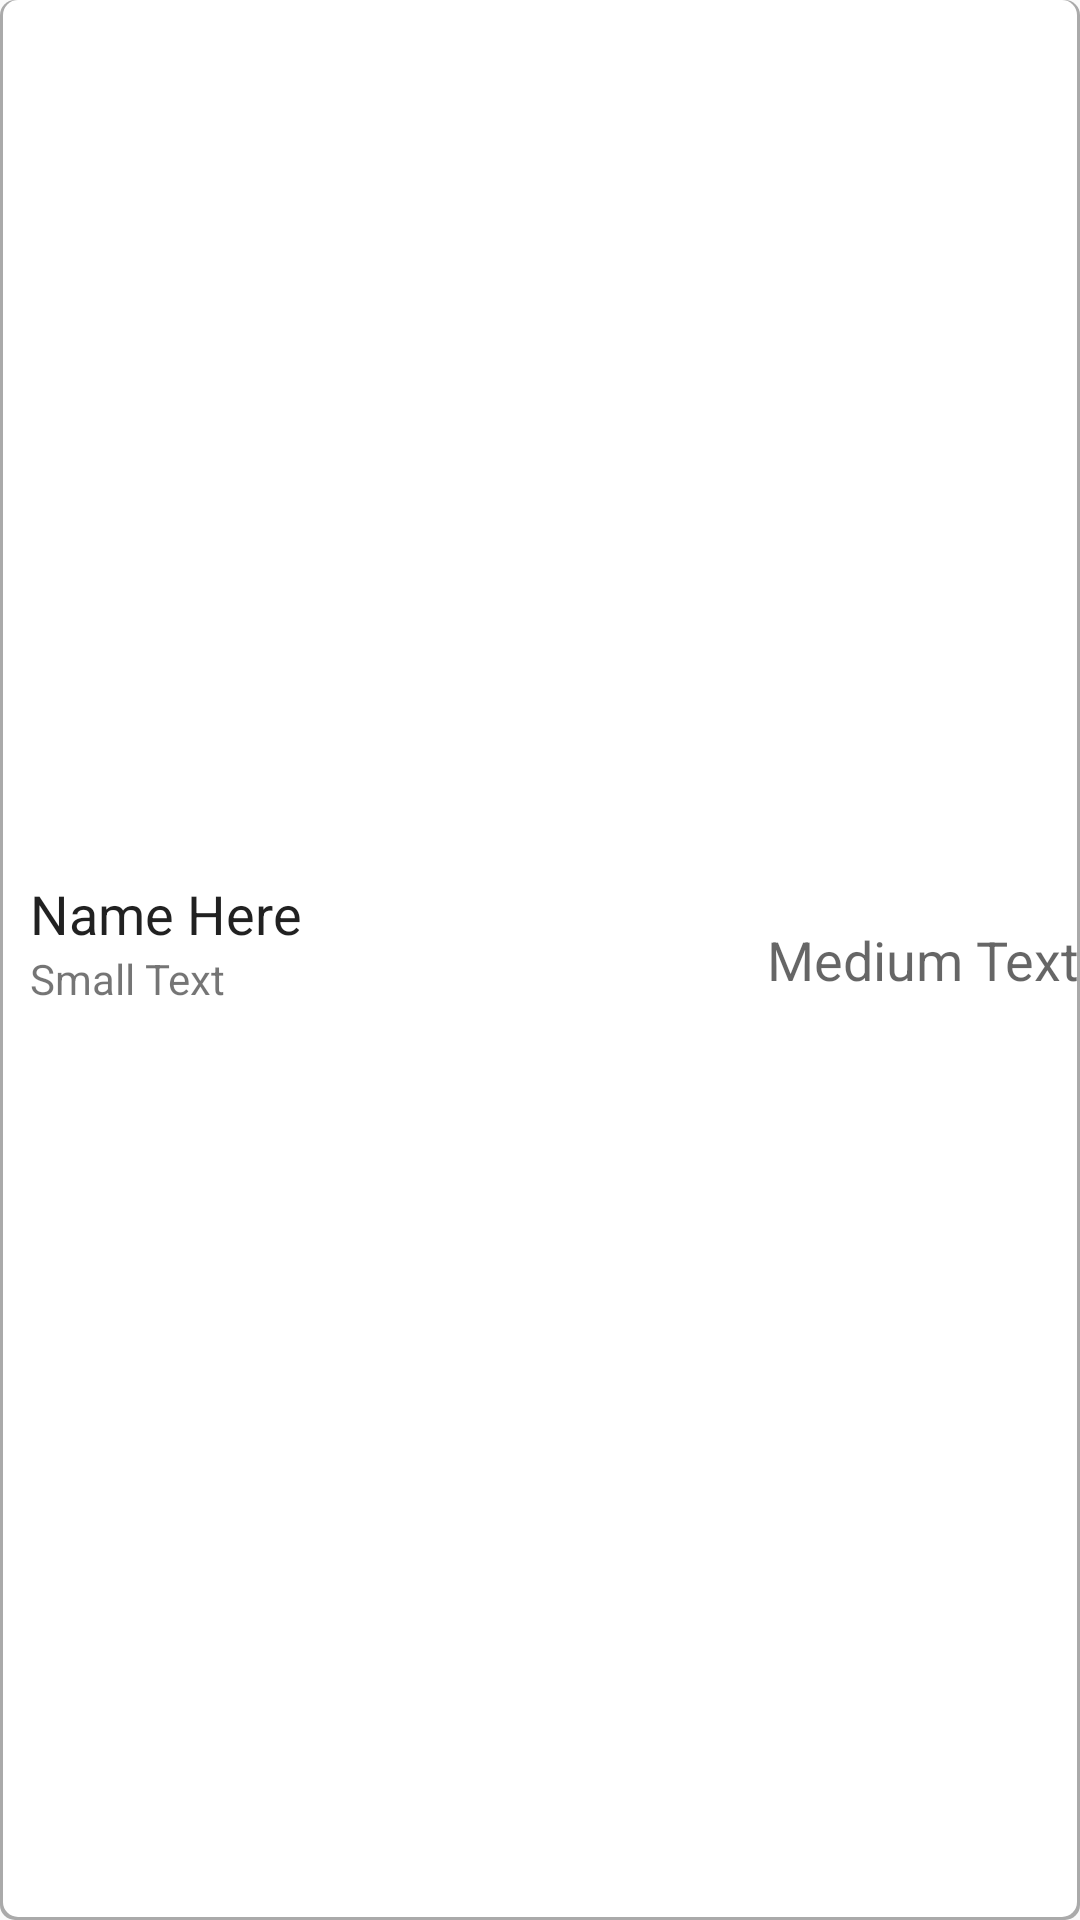

This screen was rendered from an Android layout file. Write that file and the resources it references.
<!-- AndroidManifest.xml: application theme AppTheme -->
<!-- res/layout/custom_item.xml -->
<?xml version="1.0" encoding="utf-8"?>
<RelativeLayout xmlns:android="http://schemas.android.com/apk/res/android"
    android:layout_width="fill_parent"
    android:layout_height="wrap_content"
    android:background="@drawable/frame">

    <RelativeLayout
        android:layout_width="wrap_content"
        android:layout_height="55sp"
        android:layout_centerVertical="true"
        >
        <TextView
            android:id="@+id/name"
            android:layout_width="wrap_content"
            android:layout_height="wrap_content"
            android:text="Name Here"
            android:textColor="@color/primary_text_default_material_light"
            android:textAppearance="@android:style/TextAppearance.Medium"
            android:paddingLeft="10dip"
            android:layout_alignParentTop="true"
            android:layout_alignParentLeft="true"
            android:layout_alignParentStart="true" />

        <TextView
            android:layout_width="wrap_content"
            android:layout_height="wrap_content"
            android:textAppearance="?android:attr/textAppearanceSmall"
            android:text="Small Text"
            android:id="@+id/comment"
            android:paddingLeft="10dip"
            android:layout_below="@+id/name"
            android:layout_alignParentLeft="true"
            android:layout_alignParentStart="true" />

        <TextView
            android:layout_width="wrap_content"
            android:layout_height="wrap_content"
            android:textAppearance="?android:attr/textAppearanceMedium"
            android:text="Medium Text"
            android:id="@+id/date"
            android:layout_centerVertical="true"
            android:layout_alignParentRight="true"
            android:layout_alignParentEnd="true" />
        
    </RelativeLayout>


</RelativeLayout>
<!-- resources referenced by this layout -->
<resources>
  <color name="primary_text_default_material_light">#de000000</color>
  <!-- drawable frame (drawable) -->
  <?xml version="1.0" encoding="utf-8"?>
  <layer-list xmlns:android="http://schemas.android.com/apk/res/android">
      <item >
          <shape
              android:shape="rectangle">
              <solid android:color="@android:color/darker_gray" />
              <corners android:radius="5dp"
                  />
          </shape>
      </item>
      <item android:right="1.3dp" android:left="1.3dp" android:top="0.1dp" android:bottom="1.3dp">
          <shape
              android:shape="rectangle">
              <solid android:color="@color/icons"/>
  
              <corners android:radius="5dp"/>
          </shape>
      </item>
  </layer-list>
  <style name="AppTheme" parent="Theme.AppCompat.Light.DarkActionBar">
          <item name="colorPrimary">@color/primary</item>
          <item name="colorPrimaryDark">@color/primary_dark</item>
          <item name="colorAccent">@color/accent</item>
          
          <item name="android:windowNoTitle">true</item>
          <item name="android:windowActionBar">false</item>
          <item name="windowActionBar">false</item>
      </style>
  <color name="icons">#FFFFFF</color>
  <color name="primary">#FF9800</color>
  <color name="primary_dark">#F57C00</color>
  <color name="accent">#64C04A</color>
</resources>
